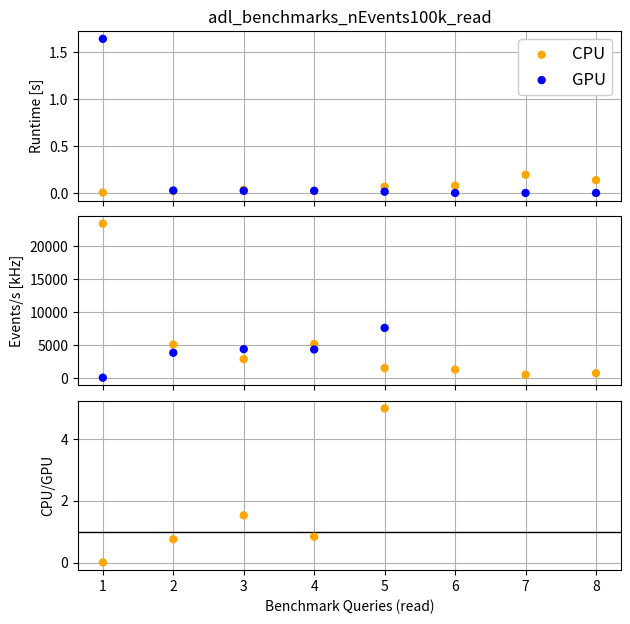
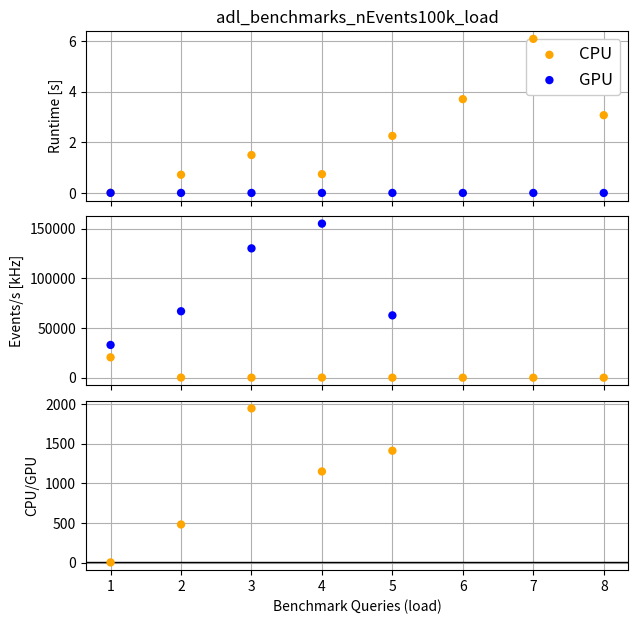
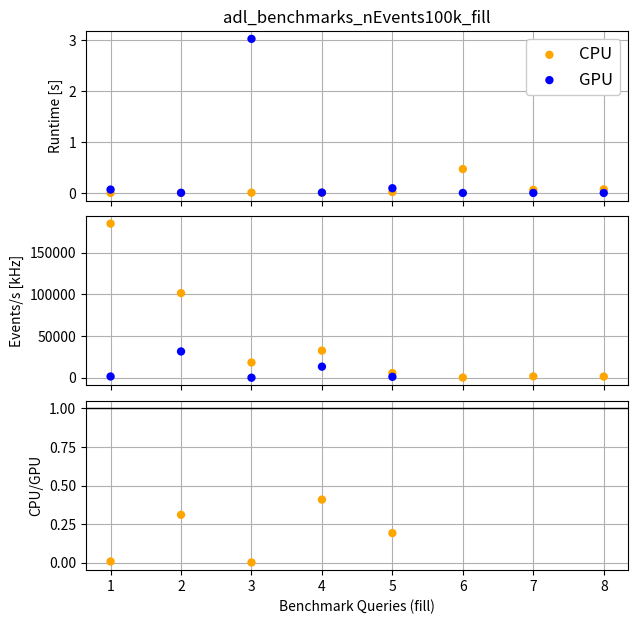
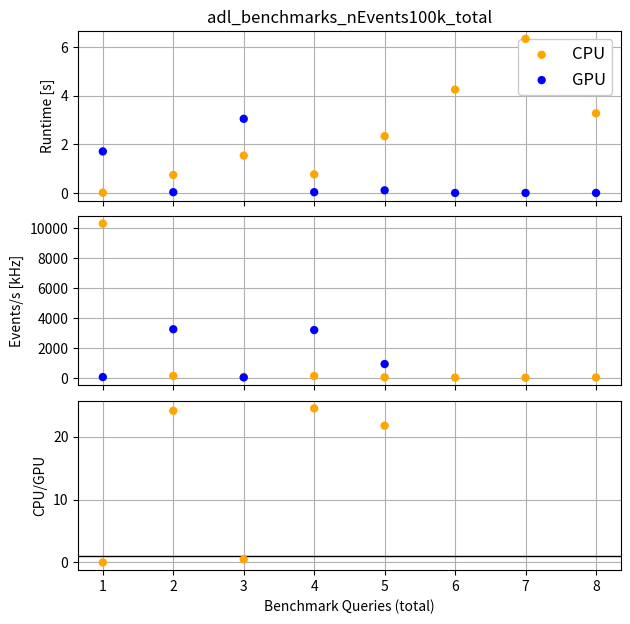

Reproduce these figures in Python, in order.
import numpy as np
import matplotlib.pyplot as plt

# Scatter plot to compare Q times
def make_scatter_plot(xarr,yarr_1_lst,yarr_2_lst,log=False,xaxis_name="x",yaxis_name="y",tag1="set1",tag2="set2",save_name="test",nevents=None,sub_len_x=None):

    #fig, axs = plt.subplots(nrows=1, ncols=1)

    # Create the figure
    fig, (ax1, ax2, ax3) = plt.subplots(
        nrows=3,
        ncols=1,
        figsize=(7,7),
        gridspec_kw={"height_ratios": (1, 1, 1)},
        sharex=True
    )
    fig.subplots_adjust(hspace=.09)

    # Loop over the sets of events and plot them
    for i in range(len(yarr_1_lst)):
        print(f"Plotting for set {i}...")
        # Plot the data on main plot
        if i==0:
            ax1.scatter(xarr,yarr_1_lst[i],color="orange",edgecolors='none',label=tag1,zorder=100)
            ax1.scatter(xarr,yarr_2_lst[i],color="blue",edgecolors='none',label=tag2,zorder=100)
        else:
            ax1.scatter(xarr,yarr_1_lst[i],color="orange",edgecolors='none',zorder=100)
            ax1.scatter(xarr,yarr_2_lst[i],color="blue",edgecolors='none',zorder=100)

        # Plot events/s in kHz
        ax2.scatter(xarr,nevents/(1000*np.array(yarr_1_lst[i])),color="orange",edgecolors='none',zorder=100)
        ax2.scatter(xarr,nevents/(1000*np.array(yarr_2_lst[i])),color="blue",edgecolors='none',zorder=100)

        # Plot the ratio on the ratio plot
        r_arr = np.array(yarr_1_lst[i][:sub_len_x])/np.array(yarr_2_lst[i][:sub_len_x])
        ax3.scatter(xarr[:sub_len_x],r_arr,color="orange",edgecolors='none',zorder=100)

    # Set log scale
    if log:
        ax1.set_yscale('log')
        ax2.set_yscale('log')
        save_name = save_name+"_log"

    # Set titles and such
    ax1.set_ylabel(yaxis_name)
    ax2.set_ylabel(f"Events/s [kHz]")
    ax1.legend(fontsize="12",framealpha=1)
    ax1.set_title(save_name)
    ax1.grid(zorder=-99)
    ax2.grid(zorder=-99)
    ax3.grid(zorder=-99)
    ax3.axhline(1.0,linestyle="-",color="k",linewidth=1)
    ax3.set_ylabel(f"{tag1}/{tag2}")
    ax3.set_xlabel(xaxis_name)

    #ax1.set_ylim(0.1,10e4)
    #ax2.set_ylim(1,10e5)
    #ax3.set_ylim(-100,1050)

    #ax3.yaxis.set_major_locator(5)
    #plt.yticks(5)
    plt.locator_params(axis="y", nbins=5) 


    plt.savefig(save_name+".png",format="png")
    #plt.show()
    return plt



def main():


    # Dict to keep track of the order of the dt time values printed in the timing array
    # The structure of the np array is like:
    # np.array([
    #    [read,load,fill,total times for query 1],
    #    [read,load,fill,total times for query 2], 
    #    ...
    # ]
    time_lables_dict = {
        0 : "read",
        1 : "load",
        2 : "fill",
        3 : "total",
    }

    # Queries (for x axis)
    x_gpu = [1,2,3,4,5]
    x_cpu = [1,2,3,4,5,6,7,8]
    x     = [1,2,3,4,5,6,7,8]

    # Timing numbers
    timing_dict = {
        "100k" : {
            "nevents" : 100000,
            "y_gpu_arr" : np.array([
                [[1.6387996673583984, 0.003034830093383789, 0.0665884017944336, 1.7084228992462158], [0.026049137115478516, 0.0014963150024414062, 0.0031707286834716797, 0.0307161808013916], [0.022825002670288086, 0.0007688999176025391, 3.0250017642974854, 3.048595666885376], [0.02307581901550293, 0.0006453990936279297, 0.0075185298919677734, 0.031239748001098633], [0.013154983520507812, 0.0015950202941894531, 0.09278297424316406, 0.10753297805786133], [0, 0, 0, 0], [0, 0, 0, 0], [0, 0, 0, 0]],
            ]),
            "y_cpu_arr" : np.array([
                [[0.004276752471923828, 0.004875898361206055, 0.0005404949188232422, 0.009693145751953125], [0.01968693733215332, 0.7190582752227783, 0.0009844303131103516, 0.739729642868042], [0.03493309020996094, 1.496469259262085, 0.00546574592590332, 1.5368680953979492], [0.019341707229614258, 0.741987943649292, 0.0030748844146728516, 0.7644045352935791], [0.06572484970092773, 2.2517147064208984, 0.017827987670898438, 2.3352675437927246], [0.07760357856750488, 3.7023203372955322, 0.4688701629638672, 4.248794078826904], [0.19384026527404785, 6.081218481063843, 0.061873435974121094, 6.336932182312012], [0.13547539710998535, 3.0686004161834717, 0.07102584838867188, 3.275101661682129]],
            ]),
        },
        "1M" : {
            "nevents" : 1e6,
            "y_gpu_arr" : np.array([
            ]),
            "y_cpu_arr" : np.array([
            ]),
        },
        "53M" : {
            "nevents" : 53446198,
            "y_gpu_arr" : np.array([
            ]),
            "y_cpu_arr" : np.array([
            ]),
        },
    }
    cat_to_plot = "100k"
    for dt_category_idx,dt_category_label in time_lables_dict.items():
        nevts = timing_dict[cat_to_plot]["nevents"]
        y_gpu = timing_dict[cat_to_plot]["y_gpu_arr"][:,:,dt_category_idx]
        y_cpu = timing_dict[cat_to_plot]["y_cpu_arr"][:,:,dt_category_idx]
        make_scatter_plot(x,y_cpu,y_gpu,xaxis_name=f"Benchmark Queries ({dt_category_label})",yaxis_name="Runtime [s]", tag1="CPU", tag2="GPU",save_name=f"adl_benchmarks_nEvents{cat_to_plot}_{dt_category_label}",log=False,nevents=nevts,sub_len_x=5)


main()




